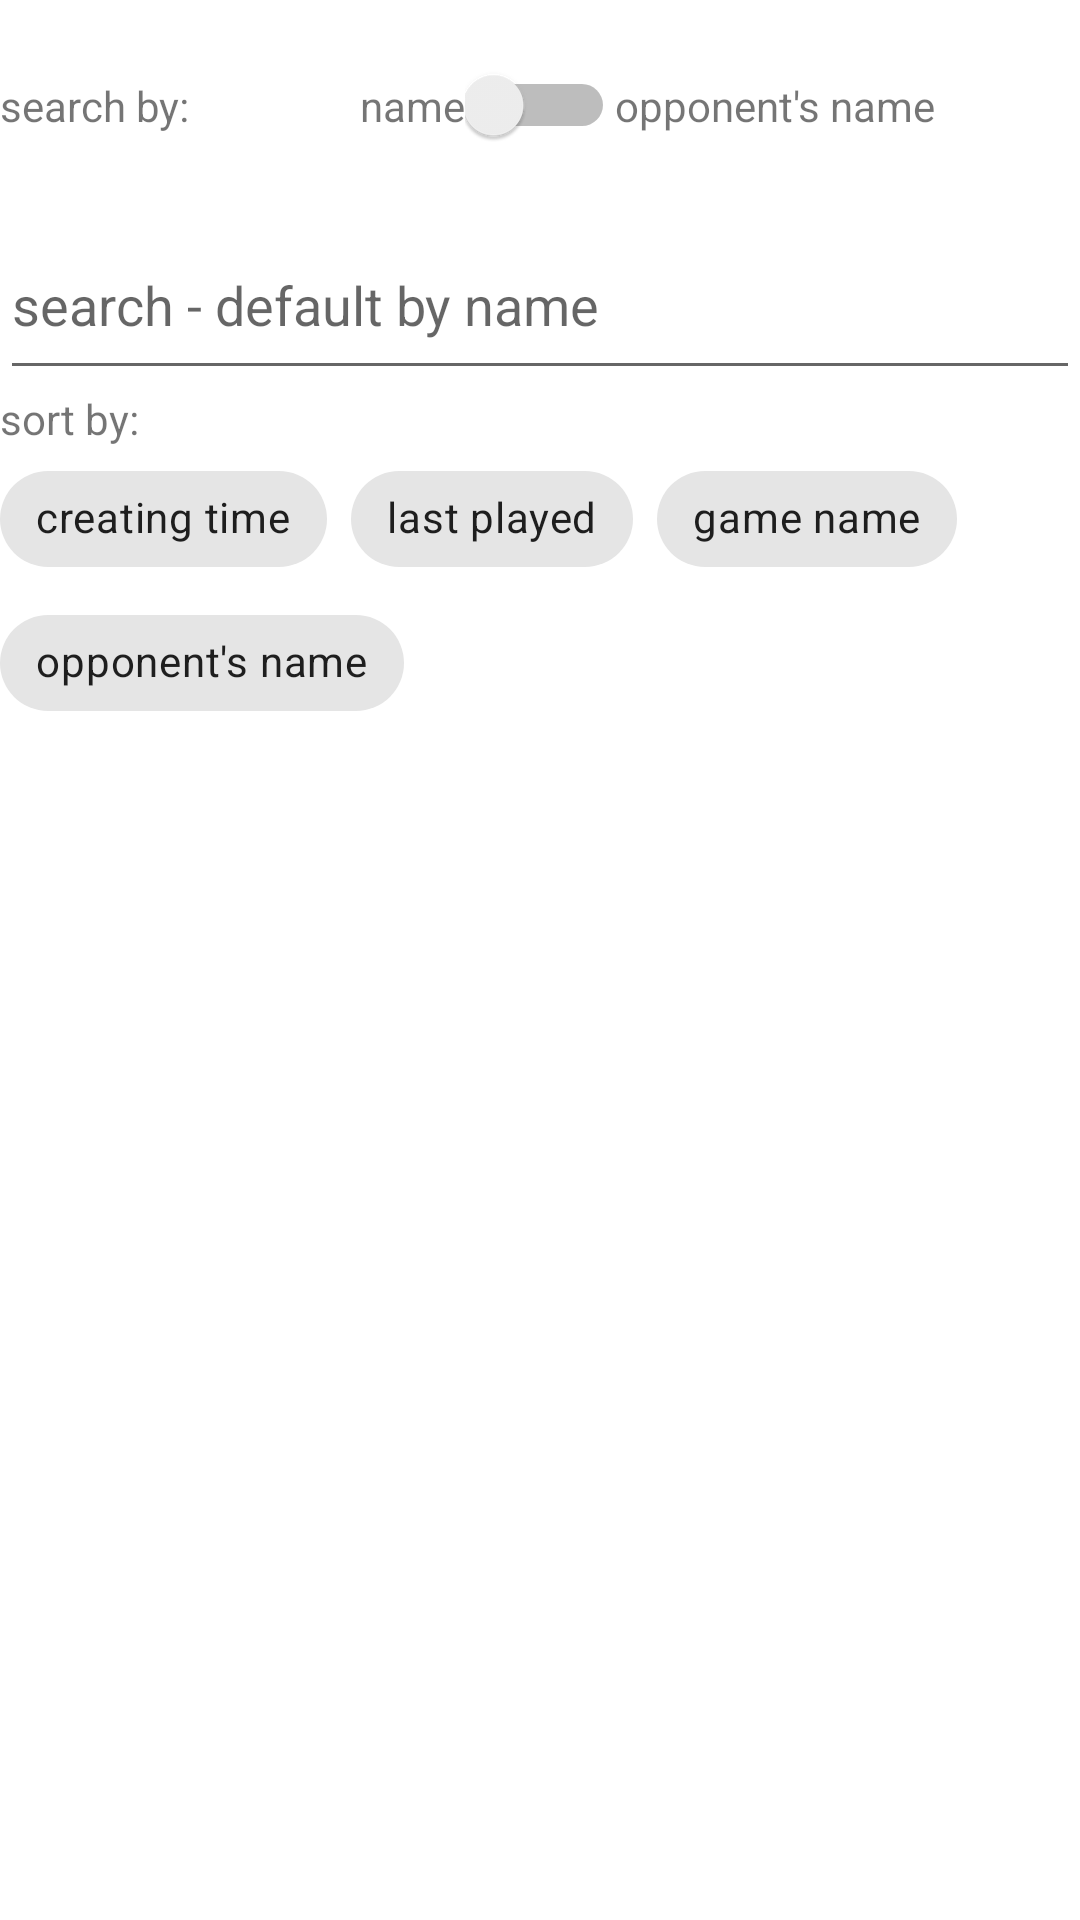

Layout XML and referenced resources for this Android screen:
<!-- AndroidManifest.xml: application theme Theme.ChessAplication -->
<!-- res/layout/activity_load_game.xml -->
<?xml version="1.0" encoding="utf-8"?>
<RelativeLayout xmlns:android="http://schemas.android.com/apk/res/android"
    xmlns:app="http://schemas.android.com/apk/res-auto"
    xmlns:tools="http://schemas.android.com/tools"
    android:id="@+id/load_game"
    android:layout_width="match_parent"
    android:layout_height="match_parent"
    android:gravity="center_horizontal"
    android:orientation="vertical"
    tools:context=".LoadGameActivity">


    <LinearLayout
        android:layout_width="match_parent"
        android:layout_height="match_parent"
        android:layout_alignParentTop="true"
        android:orientation="vertical">

        <androidx.constraintlayout.widget.ConstraintLayout
            android:id="@+id/linearLayout"
            android:layout_width="match_parent"
            android:layout_height="wrap_content">

            <TextView
                android:layout_width="wrap_content"
                android:layout_height="wrap_content"
                android:text="search by: "
                app:layout_constraintBottom_toBottomOf="parent"
                app:layout_constraintStart_toStartOf="parent"
                app:layout_constraintTop_toTopOf="parent"
                app:layout_constraintVertical_bias="0.5" />

            <TextView
                android:layout_width="wrap_content"
                android:layout_height="wrap_content"
                android:gravity="center"
                android:text="name"
                app:layout_constraintBottom_toBottomOf="parent"
                app:layout_constraintEnd_toStartOf="@id/sort_switch"
                app:layout_constraintTop_toTopOf="parent"
                app:layout_constraintVertical_bias="0.5" />

            <Switch
                android:id="@+id/sort_switch"
                android:layout_width="50dp"
                android:layout_height="70dp"
                android:gravity="center"


                app:layout_constraintBottom_toBottomOf="parent"
                app:layout_constraintEnd_toEndOf="parent"
                app:layout_constraintHorizontal_bias="0.5"
                app:layout_constraintStart_toStartOf="parent"
                app:layout_constraintTop_toTopOf="parent"
                app:layout_constraintVertical_bias="0.5" />

            <TextView
                android:layout_width="wrap_content"
                android:layout_height="wrap_content"
                android:text="opponent's name"
                app:layout_constraintBottom_toBottomOf="parent"
                app:layout_constraintHorizontal_bias="0.5"
                app:layout_constraintStart_toEndOf="@id/sort_switch"
                app:layout_constraintTop_toTopOf="parent"


                app:layout_constraintVertical_bias="0.5" />

        </androidx.constraintlayout.widget.ConstraintLayout>

        <EditText
            android:id="@+id/search_text"
            android:layout_width="match_parent"
            android:layout_height="60dp"
            android:hint="search - default by name " />
        <TextView
            android:layout_width="wrap_content"
            android:layout_height="wrap_content"
            android:gravity="center"


            android:text="sort by: " />


        <com.google.android.material.chip.ChipGroup
            android:layout_width="match_parent"
            android:layout_height="wrap_content"
            android:layout_gravity="center"
            android:gravity="center">


            <com.google.android.material.chip.Chip
                android:id="@+id/time_chip"
                android:layout_width="wrap_content"
                android:layout_height="wrap_content"
                android:text="creating time" />

            <com.google.android.material.chip.Chip
                android:id="@+id/last_played_chip"
                android:layout_width="wrap_content"
                android:layout_height="wrap_content"
                android:text="last played" />

            <com.google.android.material.chip.Chip
                android:id="@+id/name_chip"
                android:layout_width="wrap_content"
                android:layout_height="wrap_content"
                android:text="game name" />

            <com.google.android.material.chip.Chip
                android:id="@+id/opponent_chip"
                android:layout_width="wrap_content"
                android:layout_height="wrap_content"
                android:text="opponent's name" />

        </com.google.android.material.chip.ChipGroup>


        <ListView
            android:id="@+id/listView"
            android:layout_width="wrap_content"
            android:layout_height="wrap_content"
            android:layout_gravity="center" />

    </LinearLayout>

    <View
        android:id="@+id/fadeBackground"
        android:layout_width="match_parent"
        android:layout_height="match_parent"
        android:alpha="0"
        android:background="@android:color/black"
        android:layerType="hardware"
        android:visibility="gone" />


</RelativeLayout>
<!-- resources referenced by this layout -->
<resources>
  <style name="Theme.ChessAplication" parent="Theme.MaterialComponents.DayNight.DarkActionBar">
          
          <item name="colorPrimary">@color/purple_500</item>
          <item name="colorPrimaryVariant">@color/purple_700</item>
          <item name="colorOnPrimary">@color/white</item>
          
          <item name="colorSecondary">@color/teal_200</item>
          <item name="colorSecondaryVariant">@color/teal_700</item>
          <item name="colorOnSecondary">@color/black</item>
          
          <item name="android:statusBarColor">?attr/colorPrimaryVariant</item>
          
      </style>
  <color name="purple_500">#FF6200EE</color>
  <color name="purple_700">#FF3700B3</color>
  <color name="white">#FFFFFFFF</color>
  <color name="teal_200">#FF03DAC5</color>
  <color name="teal_700">#FF018786</color>
  <color name="black">#FF000000</color>
</resources>
